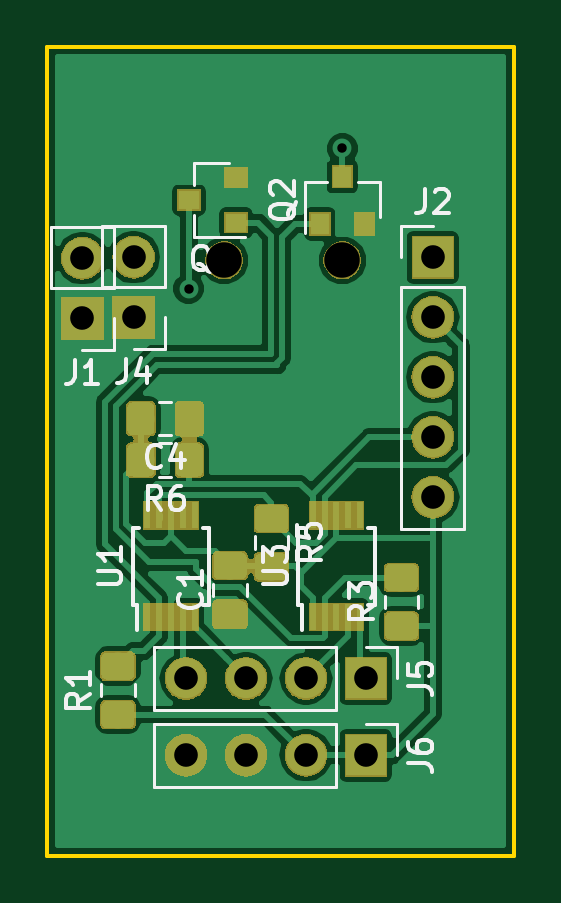
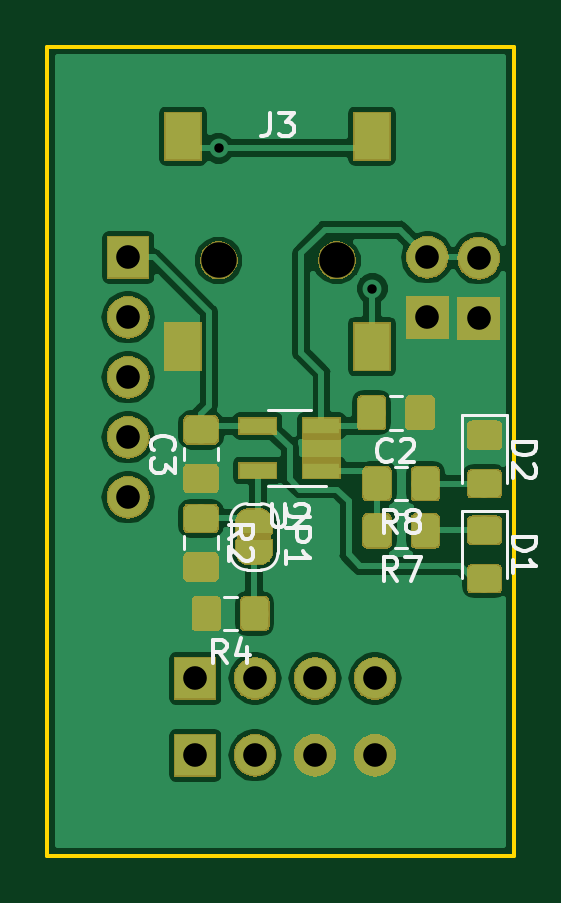
Circuit board: 11 layer files. Board 19.8 x 34.2 mm.
- bottom_copper: TinkerShieldPaddle-B.Cu.gbr (81359 bytes)
- bottom_mask: TinkerShieldPaddle-B.Mask.gbr (45617 bytes)
- paste: TinkerShieldPaddle-B.Paste.gbr (32239 bytes)
- bottom_silk: TinkerShieldPaddle-B.SilkS.gbr (9839 bytes)
- outline: TinkerShieldPaddle-Edge.Cuts.gbr (944 bytes)
- top_copper: TinkerShieldPaddle-F.Cu.gbr (68699 bytes)
- top_mask: TinkerShieldPaddle-F.Mask.gbr (40535 bytes)
- paste: TinkerShieldPaddle-F.Paste.gbr (24969 bytes)
- top_silk: TinkerShieldPaddle-F.SilkS.gbr (14071 bytes)
- drill: TinkerShieldPaddle-NPTH.drl (189 bytes)
- drill: TinkerShieldPaddle-PTH.drl (494 bytes)

=== bottom_copper: TinkerShieldPaddle-B.Cu.gbr (81359 bytes, source omitted) ===
=== bottom_mask: TinkerShieldPaddle-B.Mask.gbr (45617 bytes, source omitted) ===
=== paste: TinkerShieldPaddle-B.Paste.gbr (32239 bytes, source omitted) ===
=== bottom_silk: TinkerShieldPaddle-B.SilkS.gbr (9839 bytes, source omitted) ===
=== outline: TinkerShieldPaddle-Edge.Cuts.gbr ===
G04 #@! TF.GenerationSoftware,KiCad,Pcbnew,(5.0.2)-1*
G04 #@! TF.CreationDate,2020-09-03T11:57:06+02:00*
G04 #@! TF.ProjectId,TinkerShieldPaddle,54696e6b-6572-4536-9869-656c64506164,rev?*
G04 #@! TF.SameCoordinates,Original*
G04 #@! TF.FileFunction,Profile,NP*
%FSLAX46Y46*%
G04 Gerber Fmt 4.6, Leading zero omitted, Abs format (unit mm)*
G04 Created by KiCad (PCBNEW (5.0.2)-1) date 03.09.2020 11:57:06*
%MOMM*%
%LPD*%
G01*
G04 APERTURE LIST*
%ADD10C,0.150000*%
G04 APERTURE END LIST*
D10*
X170000000Y-152250000D02*
X170000000Y-149750000D01*
X150250000Y-152250000D02*
X170000000Y-152250000D01*
X150250000Y-149750000D02*
X150250000Y-152250000D01*
X152250000Y-118000000D02*
X150250000Y-118000000D01*
X170000000Y-118000000D02*
X168000000Y-118000000D01*
X150250000Y-118000000D02*
X150250000Y-149750000D01*
X168000000Y-118000000D02*
X152250000Y-118000000D01*
X170000000Y-118000000D02*
X170000000Y-149750000D01*
M02*

=== top_copper: TinkerShieldPaddle-F.Cu.gbr (68699 bytes, source omitted) ===
=== top_mask: TinkerShieldPaddle-F.Mask.gbr (40535 bytes, source omitted) ===
=== paste: TinkerShieldPaddle-F.Paste.gbr (24969 bytes, source omitted) ===
=== top_silk: TinkerShieldPaddle-F.SilkS.gbr (14071 bytes, source omitted) ===
=== drill: TinkerShieldPaddle-NPTH.drl ===
M48
;DRILL file {KiCad (5.0.2)-1} date 03.09.2020 11:57:08
;FORMAT={-:-/ absolute / inch / decimal}
FMAT,2
INCH,TZ
T1C0.0591
%
G90
G05
T1
X6.2106Y-5.002
X6.4075Y-5.002
T0
M30

=== drill: TinkerShieldPaddle-PTH.drl ===
M48
;DRILL file {KiCad (5.0.2)-1} date 03.09.2020 11:57:08
;FORMAT={-:-/ absolute / inch / decimal}
FMAT,2
INCH,TZ
T1C0.0157
T2C0.0394
%
G90
G05
T1
X6.1516Y-5.0492
X6.4075Y-4.815
T2
X6.1469Y-5.6988
X6.2469Y-5.6988
X6.3469Y-5.6988
X6.4469Y-5.6988
X5.9744Y-4.9984
X5.9744Y-5.0984
X6.0596Y-4.9969
X6.0596Y-5.0969
X6.5585Y-4.9969
X6.5585Y-5.0969
X6.5585Y-5.1969
X6.5585Y-5.2969
X6.5585Y-5.3969
X6.1469Y-5.8268
X6.2469Y-5.8268
X6.3469Y-5.8268
X6.4469Y-5.8268
T0
M30

